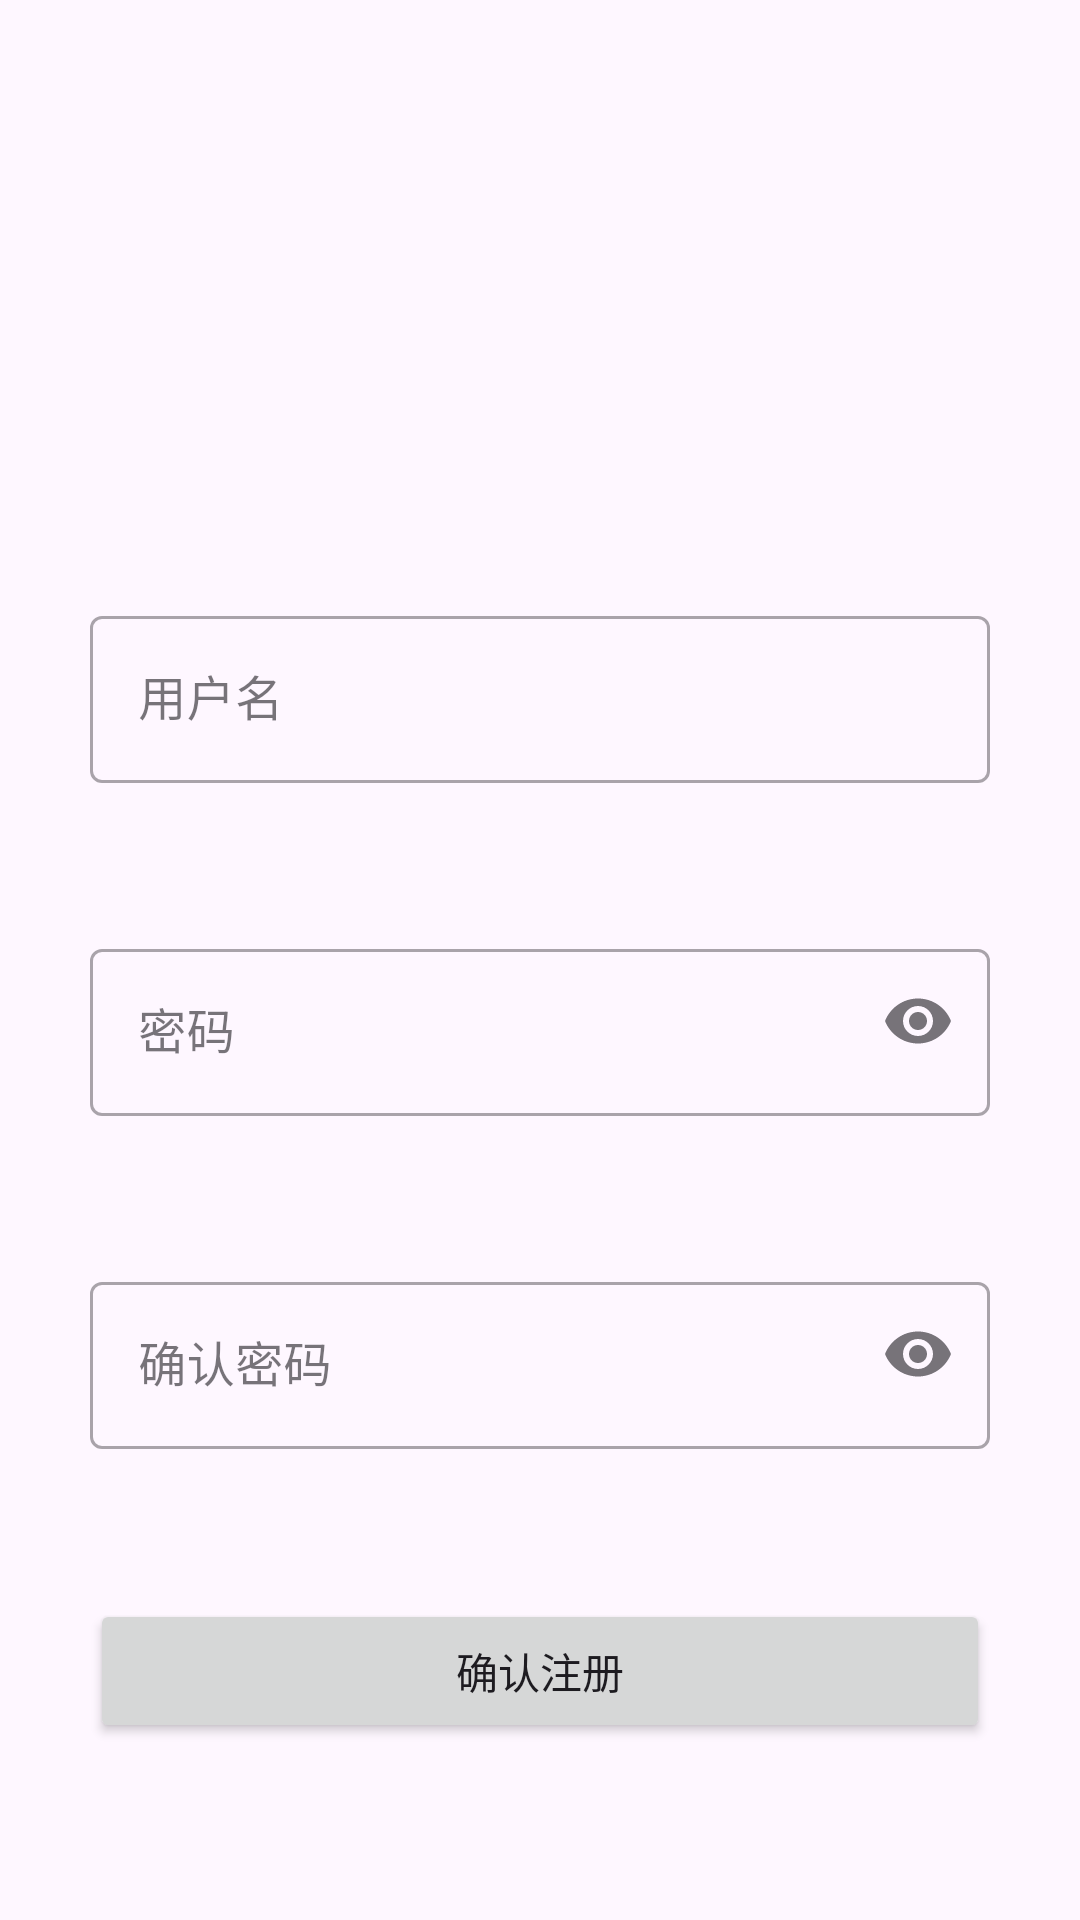

Write the Android layout XML for this screen, with the resource values it uses.
<!-- AndroidManifest.xml: application theme Theme.App_work -->
<!-- res/layout/activity_register.xml -->
<?xml version="1.0" encoding="utf-8"?>
<LinearLayout xmlns:android="http://schemas.android.com/apk/res/android"
    xmlns:app="http://schemas.android.com/apk/res-auto"
    android:id="@+id/item"
    android:layout_width="match_parent"
    android:layout_height="match_parent"
    android:orientation="vertical"
    android:gravity="center_horizontal">
    <com.google.android.material.textfield.TextInputLayout
        android:layout_width="300dp"
        android:layout_height="wrap_content"
        android:hint="用户名"
        style="@style/Widget.MaterialComponents.TextInputLayout.OutlinedBox"
        android:layout_marginTop="200dp">

        <com.google.android.material.textfield.TextInputEditText
            android:layout_width="300dp"
            android:layout_height="wrap_content"
            android:inputType="text"
            android:id="@+id/username" />
    </com.google.android.material.textfield.TextInputLayout>
    <com.google.android.material.textfield.TextInputLayout
        android:layout_width="300dp"
        android:layout_height="wrap_content"
        android:hint="密码"
        style="@style/Widget.MaterialComponents.TextInputLayout.OutlinedBox"
        app:endIconMode="password_toggle"
        android:layout_marginTop="50dp">

        <com.google.android.material.textfield.TextInputEditText
            android:layout_width="300dp"
            android:layout_height="wrap_content"
            android:inputType="textPassword"
            android:id="@+id/password" />
    </com.google.android.material.textfield.TextInputLayout>
    <com.google.android.material.textfield.TextInputLayout
        android:layout_width="300dp"
        android:layout_height="wrap_content"
        android:hint="确认密码"
        style="@style/Widget.MaterialComponents.TextInputLayout.OutlinedBox"
        app:endIconMode="password_toggle"
        android:layout_marginTop="50dp">

        <com.google.android.material.textfield.TextInputEditText
            android:layout_width="300dp"
            android:layout_height="wrap_content"
            android:inputType="textPassword"
            android:id="@+id/confirm_password" />
    </com.google.android.material.textfield.TextInputLayout>

    <Button
        android:layout_width="300dp"
        android:layout_height="wrap_content"
        android:id="@+id/confirm_register"
        android:text="确认注册"
        android:layout_marginTop="50dp" />
</LinearLayout>
<!-- resources referenced by this layout -->
<resources>
  <style name="Theme.App_work" parent="Base.Theme.App_work" />
  <style name="Base.Theme.App_work" parent="Theme.Material3.DayNight.NoActionBar">
          
          
      </style>
</resources>
